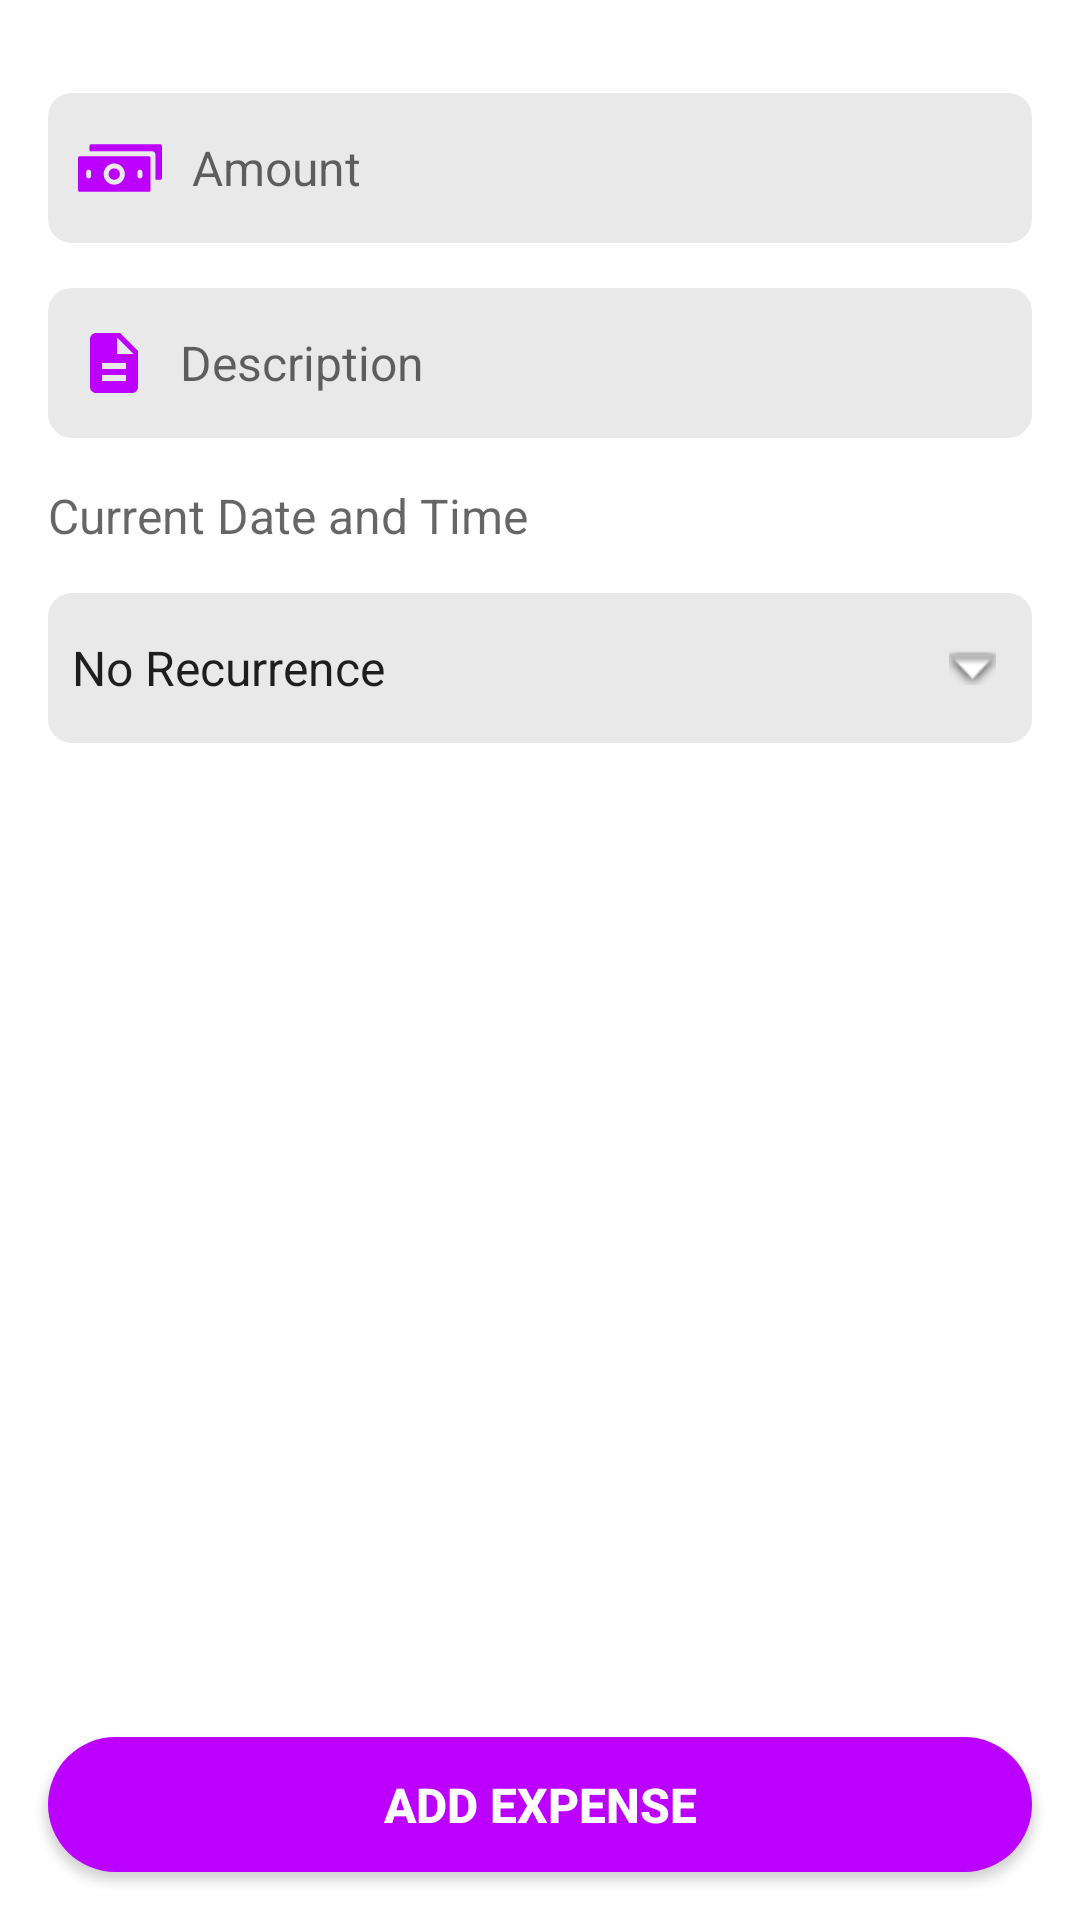

Produce the Android XML layout that renders to this screen, including the resource entries it uses.
<!-- AndroidManifest.xml: application theme Theme.Expensio -->
<!-- res/layout/fragment_expense.xml -->
<layout xmlns:android="http://schemas.android.com/apk/res/android"
    xmlns:app="http://schemas.android.com/apk/res-auto"
    android:paddingTop="?attr/actionBarSize"
    android:background="@color/colorPageBackground"
    android:theme="@style/Theme.Expensio">

    <androidx.constraintlayout.widget.ConstraintLayout
        android:layout_width="match_parent"
        android:layout_height="match_parent">

        <ScrollView
            android:id="@+id/scrollView"
            android:layout_width="match_parent"
            android:layout_height="0dp"
            app:layout_constraintTop_toTopOf="parent"
            app:layout_constraintBottom_toTopOf="@id/save_button">

            <LinearLayout
                android:layout_width="match_parent"
                android:layout_height="wrap_content"
                android:orientation="vertical"
                android:padding="16dp">


                <EditText
                    android:id="@+id/amount_edittext"
                    android:layout_width="match_parent"
                    android:layout_height="50dp"
                    android:layout_marginTop="15dp"
                    android:drawableStart="@drawable/icon_balance"
                    android:drawableTint="@color/colorAccent"
                    android:hint="Amount"
                    android:inputType="numberDecimal" />

                <EditText
                    android:id="@+id/description_edittext"
                    android:layout_width="match_parent"
                    android:layout_height="50dp"
                    android:layout_marginTop="15dp"
                    android:drawableStart="@drawable/icon_description"
                    android:drawableTint="@color/colorAccent"
                    android:hint="Description"/>

                <TextView
                    android:id="@+id/date_time_text"
                    android:layout_width="match_parent"
                    android:layout_height="wrap_content"
                    android:layout_marginTop="15dp"
                    android:hint="Current Date and Time"
                    android:textSize="16dp"
                    android:textColor="@color/colorTextPrimary"/>

                <Spinner
                    android:id="@+id/recurrence_spinner"
                    android:layout_width="match_parent"
                    android:layout_height="50dp"
                    android:layout_marginTop="15dp"
                    android:entries="@array/recurrence_options"
                    android:prompt="@string/recurrence_prompt"
                    android:background="@drawable/spinner_background"
                    android:text="@string/recurrence_label" />

            </LinearLayout>

        </ScrollView>

        <Button
            android:id="@+id/save_button"
            android:layout_width="0dp"
            android:layout_height="45dp"
            android:layout_marginBottom="16dp"
            android:layout_marginStart="16dp"
            android:layout_marginEnd="16dp"
            android:background="@drawable/login_button"
            android:text="Add Expense"
            android:textColor="@color/colorPageBackground"
            android:textFontWeight="800"
            android:textSize="16dp"
            app:layout_constraintBottom_toBottomOf="parent"
            app:layout_constraintEnd_toEndOf="parent"
            app:layout_constraintStart_toStartOf="parent" />

    </androidx.constraintlayout.widget.ConstraintLayout>

</layout>
<!-- resources referenced by this layout -->
<resources>
  <string-array name="recurrence_options">
          <item>No Recurrence</item>
          <item>Every day</item>
          <item>Every 2 days</item>
          <item>Weekly</item>
          <item>Monthly</item>
          <item>Yearly</item>
      </string-array>
  <color name="colorAccent">#bc00ff</color>
  <color name="colorPageBackground">#FFFFFF</color>
  <color name="colorTextPrimary">#000000</color>
  <!-- drawable icon_description (drawable) -->
  <vector android:height="24dp" android:tint="@color/colorTextPrimary"
      android:viewportHeight="24" android:viewportWidth="24"
      android:width="24dp" xmlns:android="http://schemas.android.com/apk/res/android">
      <path android:fillColor="@color/colorTextPrimary" android:pathData="M14,2L6,2c-1.1,0 -1.99,0.9 -1.99,2L4,20c0,1.1 0.89,2 1.99,2L18,22c1.1,0 2,-0.9 2,-2L20,8l-6,-6zM16,18L8,18v-2h8v2zM16,14L8,14v-2h8v2zM13,9L13,3.5L18.5,9L13,9z"/>
  </vector>
  <!-- drawable login_button (drawable) -->
  <ripple xmlns:android="http://schemas.android.com/apk/res/android"
      android:color="#1970b5">
      <item>
      <shape xmlns:android="http://schemas.android.com/apk/res/android">
              <solid android:color="@color/colorAccent" />
              <corners android:radius="50dp" />
      </shape>
      </item>
  </ripple>
  <!-- drawable spinner_background (drawable) -->
  <selector xmlns:android="http://schemas.android.com/apk/res/android">
      <item>
          <layer-list>
              <item>
                  <shape android:shape="rectangle">
                      <solid android:color="@color/colorBoxBackground" />
                      <corners android:radius="8dp" />
                  </shape>
              </item>
              <item android:right="12dp">
                  <bitmap
                      android:gravity="center_vertical|right"
                      android:src="@android:drawable/arrow_down_float" />
              </item>
          </layer-list>
      </item>
  </selector>
  <string name="recurrence_label">Recurrence</string>
  <string name="recurrence_prompt">Select recurrence</string>
  <color name="colorBoxBackground">#e9e9e9</color>
  <style name="ToolBarStyle" parent="Widget.AppCompat.Toolbar">
          <item name="background">@color/colorPageBackground</item>
          <item name="titleTextStyle">@style/ToolBar.TitleTextStyle</item>
          <item name="elevation">0dp</item>
          <item name="contentInsetStart">00dp</item>
          <item name="contentInsetEnd">20dp</item>
          <item name="windowActionBarOverlay">@null</item>
      </style>
  <style name="BottomAppBarStyle" parent="Widget.MaterialComponents.BottomAppBar">
          <item name="backgroundTint">@color/colorBoxBackground</item>
      </style>
  <style name="EditTextStyle" parent="Widget.AppCompat.EditText">
          <item name="android:background">@drawable/rounded_edit_text</item>
          <item name="android:layout_marginTop">15dp</item>
          <item name="android:drawablePadding">10dp</item>
          <item name="android:paddingStart">10dp</item>
          <item name="android:textSize">16dp</item>
      </style>
      s
  <style name="TextAppearanceButton" parent="TextAppearance.AppCompat.Button">
          <item name="android:textAllCaps">false</item>
          <item name="android:textColor">@color/colorPageBackground</item>
          <item name="android:color">@color/colorPageBackground</item>
      </style>
  <style name="ToolBar.TitleTextStyle" parent="Widget.AppCompat.Toolbar">
          <item name="android:textColor">@color/colorTextPrimary</item>
      </style>
  <!-- drawable rounded_edit_text (drawable) -->
  <selector xmlns:android="http://schemas.android.com/apk/res/android">
      <item>
          <shape>
              <solid android:color="@color/colorBoxBackground" />
              <corners android:radius="8dp" />
          </shape>
      </item>
  </selector>
</resources>
